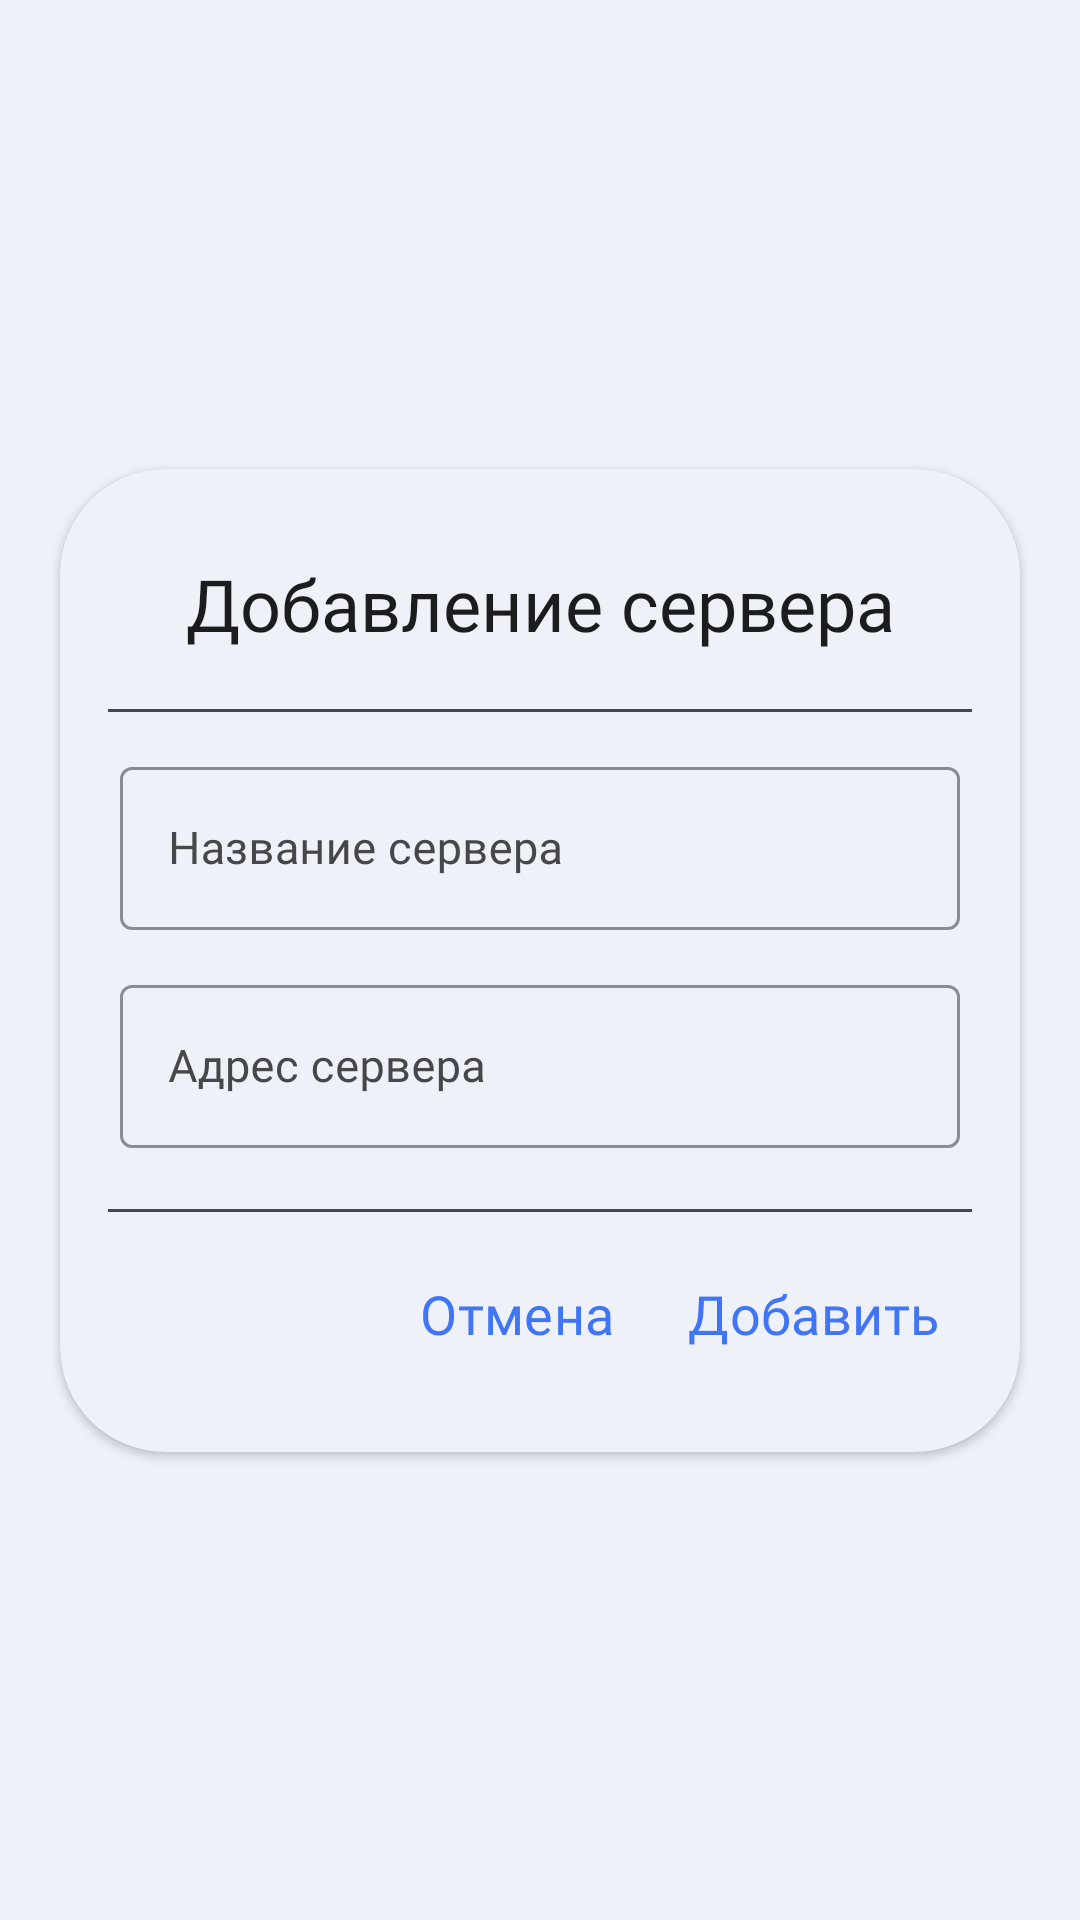

Android layout source for this screen:
<!-- AndroidManifest.xml: application theme Theme.DomovoyHA -->
<!-- res/layout/dialog_add_server.xml -->
<?xml version="1.0" encoding="utf-8"?>
<androidx.constraintlayout.widget.ConstraintLayout xmlns:android="http://schemas.android.com/apk/res/android"
    xmlns:app="http://schemas.android.com/apk/res-auto"
    android:layout_width="match_parent"
    android:layout_height="match_parent">

    <androidx.cardview.widget.CardView
        android:layout_width="match_parent"
        android:layout_height="wrap_content"
        android:layout_margin="20dp"
        android:backgroundTint="@color/main_light_gray"
        app:cardCornerRadius="35dp"
        app:layout_constraintBottom_toBottomOf="parent"
        app:layout_constraintEnd_toEndOf="parent"
        app:layout_constraintHorizontal_bias="0.5"
        app:layout_constraintStart_toStartOf="parent"
        app:layout_constraintTop_toTopOf="parent"
        app:layout_constraintVertical_bias="0.5">

        <LinearLayout
            android:layout_width="match_parent"
            android:layout_height="match_parent"
            android:layout_marginTop="20dp"
            android:layout_marginBottom="20dp"
            android:orientation="vertical">

            <TextView
                android:id="@+id/dialogTittle"
                android:layout_width="match_parent"
                android:layout_height="50dp"
                android:layout_gravity="center"
                android:layout_marginStart="10dp"
                android:layout_marginEnd="10dp"
                android:layout_marginBottom="10dp"
                android:fontFamily="@font/montserrat_medium"
                android:gravity="center"
                android:text="@string/dialog_add_server_label"
                android:textColor="@color/font_black"
                android:textSize="24sp" />

            <com.google.android.material.divider.MaterialDivider
                android:layout_width="match_parent"
                android:layout_height="wrap_content"
                app:dividerInsetEnd="16dp"
                app:dividerInsetStart="16dp" />

                <com.google.android.material.textfield.TextInputLayout
                    style="@style/Widget.MaterialComponents.TextInputLayout.OutlinedBox"
                    android:layout_width="match_parent"
                    android:layout_height="wrap_content"
                    android:layout_marginStart="20dp"
                    android:layout_marginTop="10dp"
                    android:layout_marginEnd="20dp"
                    android:layout_marginBottom="5dp"
                    android:textColorHint="@color/font_gray"
                    app:boxStrokeColor="@color/font_black"
                    app:hintTextAppearance="@style/TextAppearance.AppCompat.Medium">

                    <com.google.android.material.textfield.TextInputEditText
                        android:id="@+id/editTextмServerName"
                        android:layout_width="match_parent"
                        android:layout_height="match_parent"

                        android:fontFamily="@font/montserrat_regular"
                        android:hint="Название сервера"
                        android:inputType="textEmailAddress"
                        android:textColor="@color/font_gray"
                        android:textSize="15sp" />

                </com.google.android.material.textfield.TextInputLayout>

                <com.google.android.material.textfield.TextInputLayout
                    style="@style/Widget.MaterialComponents.TextInputLayout.OutlinedBox"
                    android:layout_width="match_parent"
                    android:layout_height="wrap_content"
                    android:layout_marginStart="20dp"
                    android:layout_marginTop="5dp"
                    android:layout_marginEnd="20dp"
                    android:textColorHint="@color/font_gray"
                    app:boxStrokeColor="@color/font_black"
                    app:errorEnabled="true"
                    app:hintTextAppearance="@style/TextAppearance.AppCompat.Medium">

                    <com.google.android.material.textfield.TextInputEditText
                        android:id="@+id/editTextServerUri"
                        android:layout_width="match_parent"
                        android:layout_height="match_parent"
                        android:fontFamily="@font/montserrat_regular"
                        android:hint="Адрес сервера"
                        android:inputType="textUri"
                        android:textColor="@color/font_gray"
                        android:textSize="15sp" />

                </com.google.android.material.textfield.TextInputLayout>

            <com.google.android.material.divider.MaterialDivider
                android:layout_width="match_parent"
                android:layout_height="wrap_content"
                app:dividerInsetEnd="16dp"
                app:dividerInsetStart="16dp" />

            <LinearLayout
                android:id="@+id/linearLayout2"
                android:layout_width="wrap_content"
                android:layout_height="50dp"
                android:layout_gravity="end"
                android:layout_marginTop="10dp"
                android:layout_marginEnd="15dp"
                android:background="@drawable/dialog_buttons_top"
                android:orientation="horizontal">

                <Button
                    android:id="@+id/negative"
                    style="@style/Widget.Material3.Button.TextButton"
                    android:layout_width="wrap_content"
                    android:layout_height="wrap_content"
                    android:fontFamily="@font/montserrat_medium"
                    android:text="@string/dialog_cancel"
                    android:textColor="@color/main_blue"
                    android:textSize="18sp" />

                <Button
                    android:id="@+id/positive"
                    style="@style/Widget.Material3.Button.TextButton"
                    android:layout_width="wrap_content"
                    android:layout_height="wrap_content"
                    android:fontFamily="@font/montserrat_medium"
                    android:text="@string/dialog_positive_add"
                    android:textColor="@color/main_blue"
                    android:textSize="18sp" />
            </LinearLayout>
        </LinearLayout>
    </androidx.cardview.widget.CardView>

</androidx.constraintlayout.widget.ConstraintLayout>
<!-- resources referenced by this layout -->
<resources>
  <color name="font_black">#1B1C1D</color>
  <color name="font_gray">#45474A</color>
  <color name="main_blue">#4075f5</color>
  <color name="main_light_gray">#EFF1F9</color>
  <string name="dialog_add_server_label">Добавление сервера</string>
  <string name="dialog_cancel">Отмена</string>
  <string name="dialog_positive_add">Добавить</string>
  <style name="Theme.DomovoyHA" parent="Theme.Material3.Dark.NoActionBar">
          
          <item name="colorPrimary">@color/main_blue</item>
          <item name="colorPrimaryVariant">@color/background_blue</item>
          <item name="colorOnPrimary">@color/font_black</item>
          
          <item name="colorSecondary">#4FC3F7</item>
          <item name="colorSecondaryVariant">#1976D2</item>
          <item name="colorOnSecondary">@color/black</item>
          
          <item name="android:statusBarColor">@color/main_light_gray</item>
          
          <item name="android:windowBackground">@color/main_light_gray</item>
          <item name="android:windowLightStatusBar">true</item>
          <item name="colorSurface">@color/main_light_gray</item>
          <item name="colorOnSurface">@color/font_black</item>
          <item name="colorOnSurfaceVariant">@color/font_gray</item>
          <item name="colorSurfaceVariant">@color/main_light_gray</item>
          <item name="colorSecondaryContainer">@color/background_blue</item>
      </style>
  <color name="background_blue">#A2B0DB</color>
  <color name="black">#FF000000</color>
</resources>
